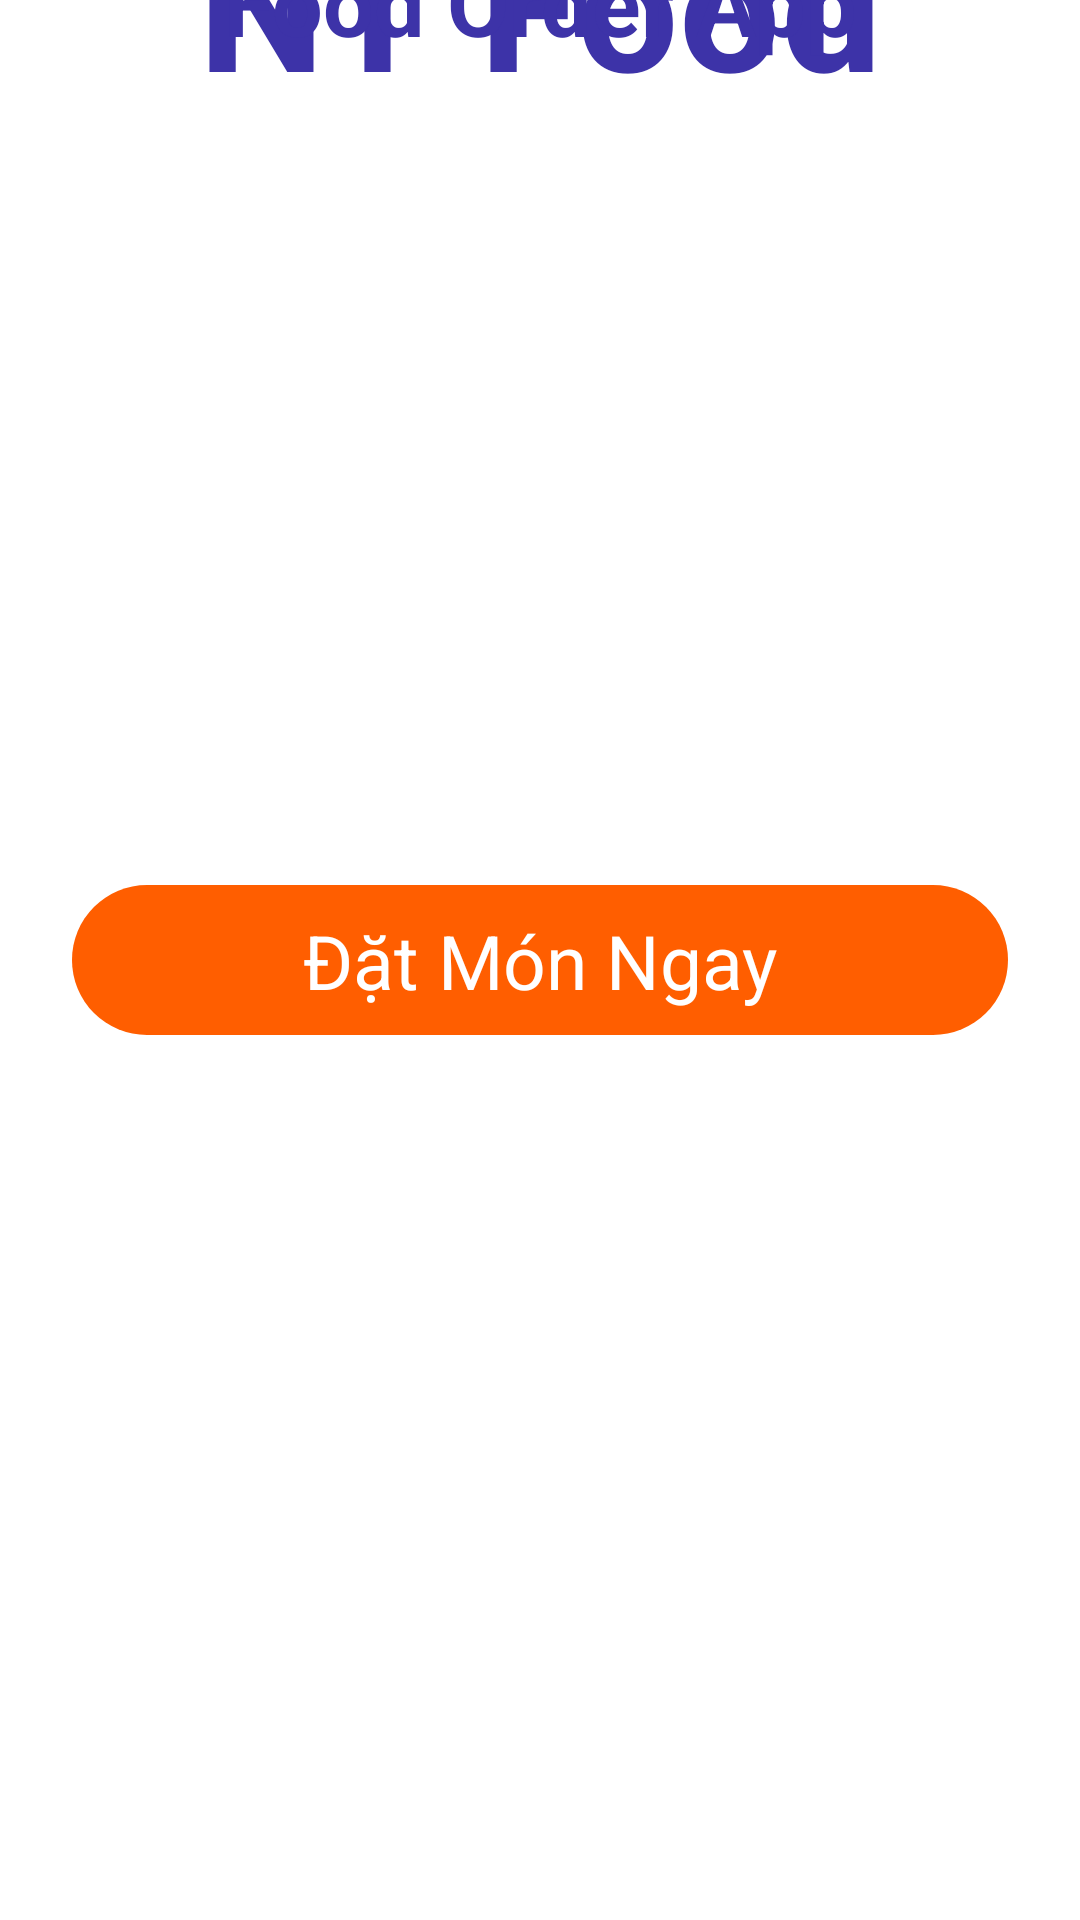

Write the Android layout XML for this screen, with the resource values it uses.
<!-- AndroidManifest.xml: application theme Theme.FoodOrder -->
<!-- res/layout/activity_intro.xml -->
<?xml version="1.0" encoding="utf-8"?>
<androidx.constraintlayout.widget.ConstraintLayout xmlns:android="http://schemas.android.com/apk/res/android"
    xmlns:app="http://schemas.android.com/apk/res-auto"
    xmlns:tools="http://schemas.android.com/tools"
    android:layout_width="match_parent"
    android:layout_height="match_parent"
    tools:context=".Activity.IntroActivity">

    <ImageView
        android:id="@+id/imageView"
        android:layout_width="wrap_content"
        android:layout_height="wrap_content"
        android:scaleType="fitXY"
        android:src="@drawable/background_intro"
        app:layout_constraintBottom_toBottomOf="parent"
        app:layout_constraintEnd_toEndOf="parent"
        app:layout_constraintStart_toStartOf="parent"
        app:layout_constraintTop_toTopOf="parent"
        app:layout_constraintVertical_bias="0.0" />

    <ImageView
        android:id="@+id/imageView2"
        android:layout_width="wrap_content"
        android:layout_height="wrap_content"
        android:src="@drawable/logo"
        app:layout_constraintBottom_toBottomOf="@+id/imageView"
        app:layout_constraintEnd_toEndOf="parent"
        app:layout_constraintStart_toStartOf="parent"
        app:layout_constraintTop_toTopOf="parent" />

    <TextView
        android:id="@+id/textView"
        android:layout_width="wrap_content"
        android:layout_height="wrap_content"
        android:text="NT Food"
        android:textColor="#3d33a8"
        android:textSize="60sp"
        android:textStyle="bold"
        app:layout_constraintBottom_toTopOf="@+id/imageView2"
        app:layout_constraintEnd_toEndOf="parent"
        app:layout_constraintStart_toStartOf="parent"
        app:layout_constraintTop_toTopOf="@+id/imageView" />

    <TextView
        android:id="@+id/textView2"
        android:layout_width="wrap_content"
        android:layout_height="wrap_content"
        android:text="Food Order App"
        android:textColor="#3d33a8"
        android:textSize="30sp"
        android:textStyle="bold"
        app:layout_constraintBottom_toBottomOf="@+id/imageView"
        app:layout_constraintEnd_toEndOf="parent"
        app:layout_constraintStart_toStartOf="parent"
        app:layout_constraintTop_toBottomOf="@+id/imageView2" />

    <androidx.constraintlayout.widget.ConstraintLayout
        android:id="@+id/btnOrderNow"
        android:layout_width="0dp"
        android:layout_height="50dp"
        android:layout_marginStart="24dp"
        android:layout_marginEnd="24dp"
        android:background="@drawable/orange_button"
        app:layout_constraintBottom_toBottomOf="parent"
        app:layout_constraintEnd_toEndOf="parent"
        app:layout_constraintStart_toStartOf="parent"
        app:layout_constraintTop_toBottomOf="@+id/imageView">

        <TextView
            android:id="@+id/textView3"
            android:layout_width="wrap_content"
            android:layout_height="wrap_content"
            android:text="Đặt Món Ngay"
            android:textColor="#ffffff"
            android:textSize="25sp"
            app:layout_constraintBottom_toBottomOf="parent"
            app:layout_constraintEnd_toEndOf="parent"
            app:layout_constraintStart_toStartOf="parent"
            app:layout_constraintTop_toTopOf="parent" />
    </androidx.constraintlayout.widget.ConstraintLayout>
</androidx.constraintlayout.widget.ConstraintLayout>
<!-- resources referenced by this layout -->
<resources>
  <!-- drawable orange_button (drawable) -->
  <?xml version="1.0" encoding="utf-8"?>
  <selector xmlns:android="http://schemas.android.com/apk/res/android">
      <item>
          <shape android:shape="rectangle">
              <solid android:color="#ff5e00"></solid>
              <corners android:radius="50dp"></corners>
          </shape>
      </item>
  </selector>
  <style name="Theme.FoodOrder" parent="Theme.MaterialComponents.DayNight.NoActionBar">
          
          <item name="colorPrimary">#ff5e00</item>
          <item name="colorPrimaryVariant">#ff5e00</item>
          <item name="colorOnPrimary">@color/white</item>
          
          <item name="colorSecondary">@color/teal_200</item>
          <item name="colorSecondaryVariant">@color/teal_700</item>
          <item name="colorOnSecondary">@color/black</item>
          
          <item name="android:statusBarColor">?attr/colorPrimaryVariant</item>
          
      </style>
  <!-- not gathered from this repository: default colours our renderer supplied (Android Studio template values) -->
  <color name="teal_200">#FF03DAC5</color>
  <color name="teal_700">#FF018786</color>
  <color name="black">#FF000000</color>
  <color name="white">#FFFFFFFF</color>
</resources>
